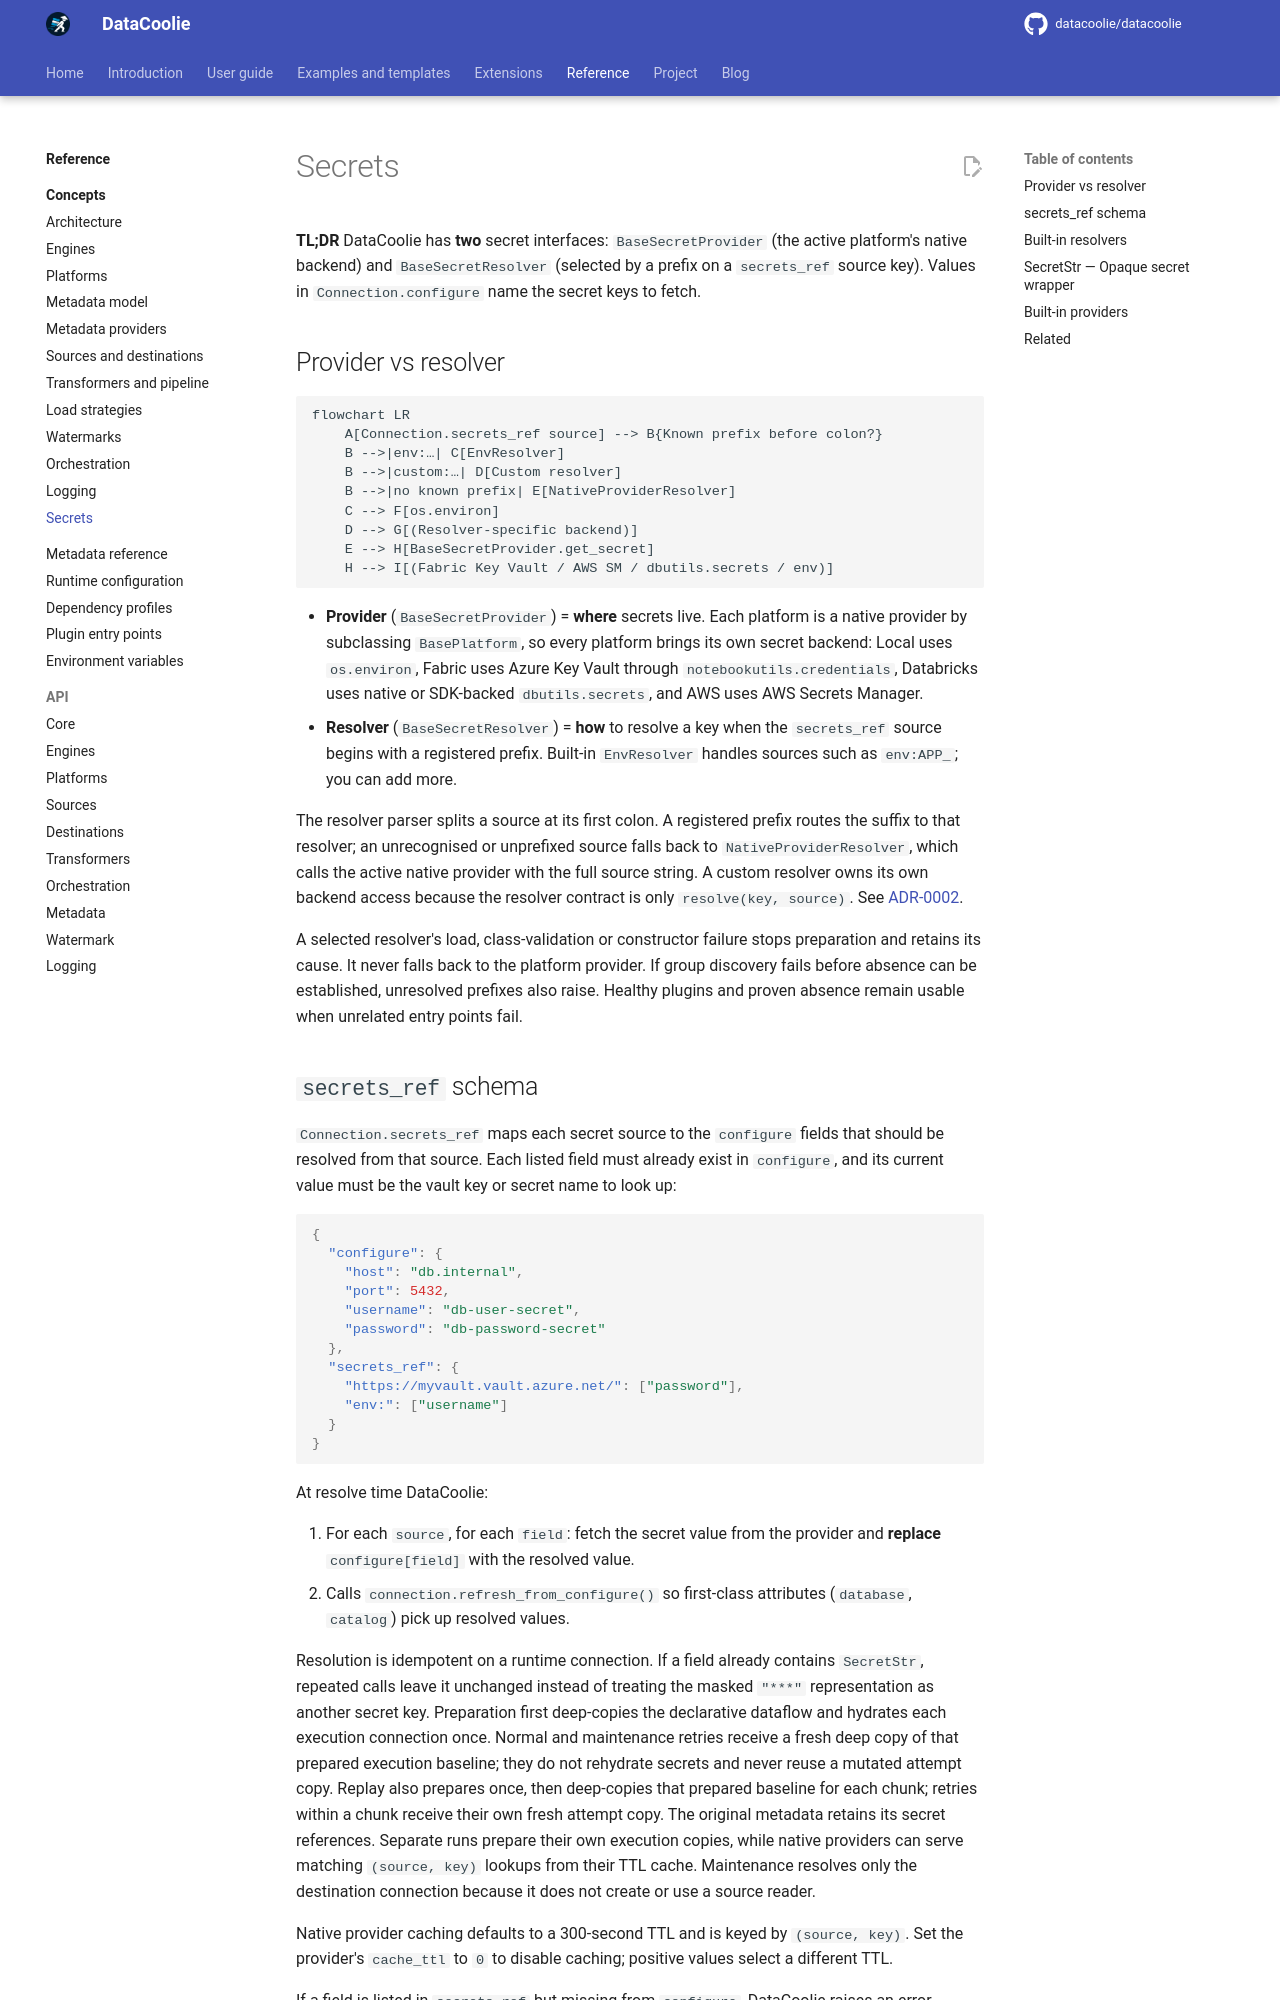

repository: datacoolie/datacoolie · page: reference/concepts/secrets/index.html · generator: mkdocs

---
title: Secret Management — DataCoolie Concepts
description: Learn how secret providers and secret resolvers work in DataCoolie, including secrets_ref mapping and platform-backed credential resolution.
---

# Secrets

**TL;DR** DataCoolie has **two** secret interfaces: `BaseSecretProvider`
(the active platform's native backend) and `BaseSecretResolver` (selected by a
prefix on a `secrets_ref` source key). Values in `Connection.configure` name
the secret keys to fetch.

## Provider vs resolver

```mermaid
flowchart LR
    A[Connection.secrets_ref source] --> B{Known prefix before colon?}
    B -->|env:…| C[EnvResolver]
    B -->|custom:…| D[Custom resolver]
    B -->|no known prefix| E[NativeProviderResolver]
    C --> F[os.environ]
    D --> G[(Resolver-specific backend)]
    E --> H[BaseSecretProvider.get_secret]
    H --> I[(Fabric Key Vault / AWS SM / dbutils.secrets / env)]
```

- **Provider** (`BaseSecretProvider`) = **where** secrets live.
  Each platform is a native provider by subclassing `BasePlatform`, so every
  platform brings its own secret backend:
  Local uses `os.environ`, Fabric uses Azure Key Vault through
  `notebookutils.credentials`, Databricks uses native or SDK-backed
  `dbutils.secrets`, and AWS uses AWS Secrets Manager.
- **Resolver** (`BaseSecretResolver`) = **how** to resolve a key when the
  `secrets_ref` source begins with a registered prefix. Built-in `EnvResolver`
  handles sources such as `env:APP_`; you can add more.

The resolver parser splits a source at its first colon. A registered prefix
routes the suffix to that resolver; an unrecognised or unprefixed source falls
back to `NativeProviderResolver`, which calls the active native provider with
the full source string. A custom resolver owns its own backend access because
the resolver contract is only `resolve(key, source)`. See
[ADR-0002](../../project/decisions/0002-secret-provider-resolver-split.md).

A selected resolver's load, class-validation or constructor failure stops
preparation and retains its cause. It never falls back to the platform provider.
If group discovery fails before absence can be established, unresolved prefixes
also raise. Healthy plugins and proven absence remain usable when unrelated
entry points fail.
